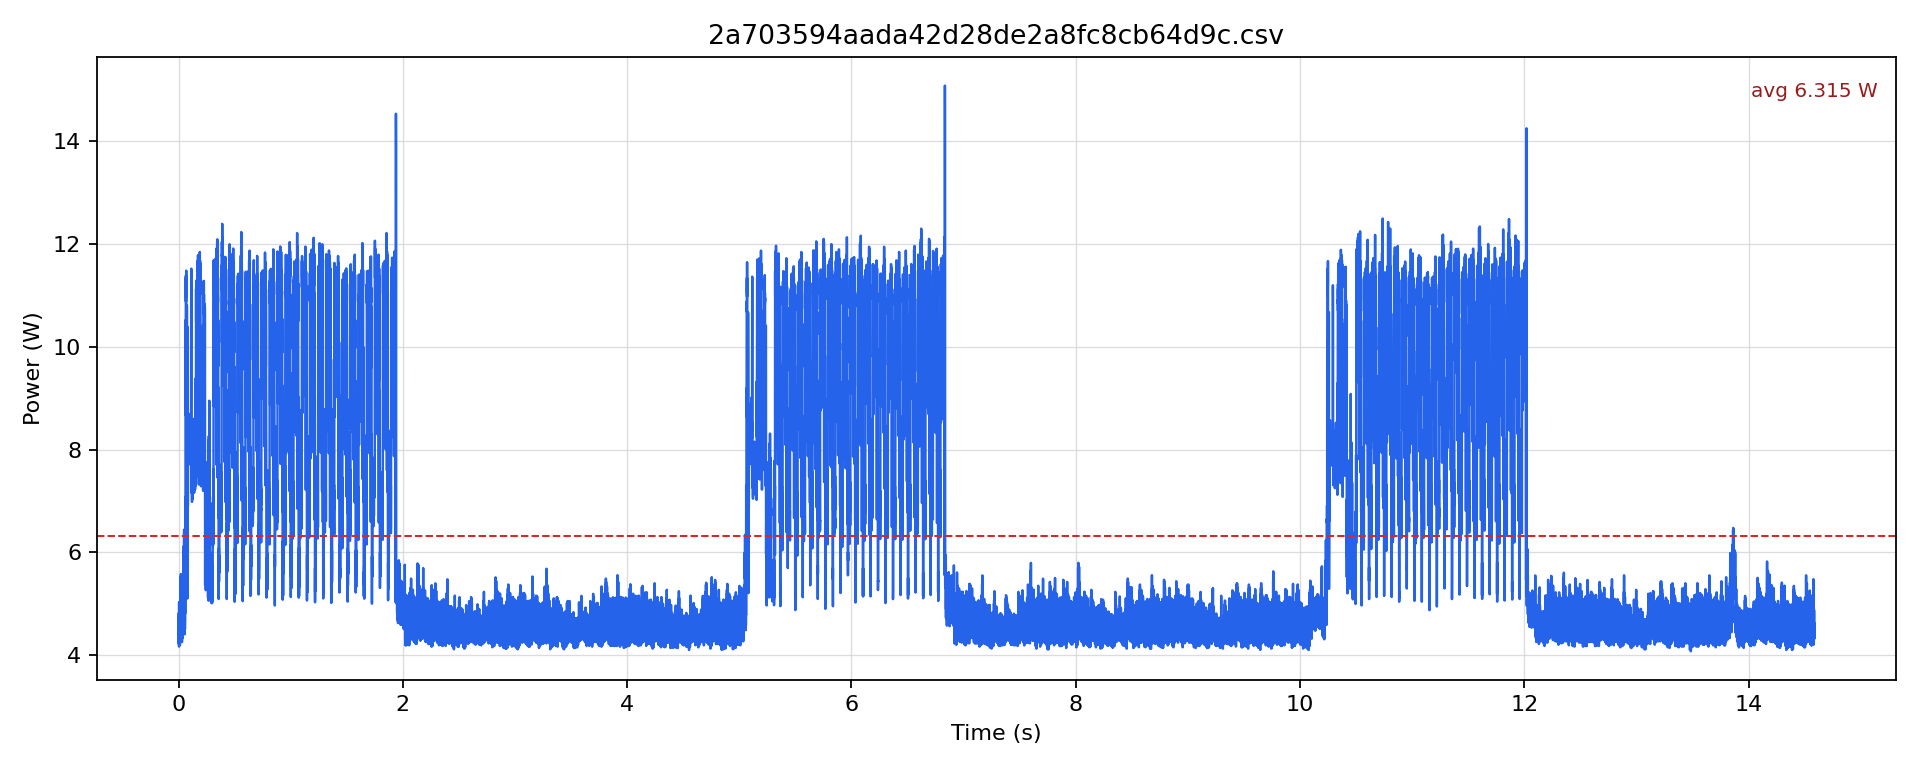

The file beside this chart, header and first rows:
timestamp [us], current [mA], voltage [mV], power [W]
0.0, 346.3, 12252, 4.243
500.0, 386.3, 12251, 4.733
1000, 357.9, 12253, 4.385
1500, 361, 12252, 4.424
2000, 344.2, 12251, 4.217
2500, 393.7, 12250, 4.823
3000, 360, 12250, 4.41
3500, 358.9, 12247, 4.396
4000, 340, 12252, 4.165
4500, 410.6, 12249, 5.029
5000, 362.1, 12251, 4.436
5500, 357.9, 12251, 4.384
6000, 344.2, 12254, 4.217
6500, 393.7, 12252, 4.824
7000, 358.9, 12254, 4.398
7500, 356.8, 12252, 4.372
8000, 347.3, 12252, 4.255
8500, 389.5, 12250, 4.771
9000, 355.8, 12251, 4.358
9500, 363.1, 12251, 4.449
10000, 349.4, 12249, 4.28
10500, 395.8, 12247, 4.847
11000, 360, 12247, 4.409
11500, 361, 12250, 4.423
12000, 343.1, 12251, 4.204
12500, 411.6, 12246, 5.041
13000, 354.7, 12247, 4.344
13500, 370.5, 12245, 4.537
14000, 378.9, 12246, 4.641
14500, 431.7, 12244, 5.285
15000, 400, 12244, 4.898
15500, 395.8, 12243, 4.846
16000, 417.9, 12239, 5.115
16500, 450.6, 12236, 5.514
17000, 392.6, 12238, 4.805
17500, 404.2, 12237, 4.947
18000, 391.6, 12238, 4.792
18500, 433.8, 12236, 5.308
19000, 391.6, 12238, 4.792
19500, 399, 12238, 4.883
20000, 404.3, 12237, 4.947
20500, 455.9, 12235, 5.578
21000, 386.3, 12238, 4.728
21500, 385.3, 12236, 4.714
22000, 368.4, 12239, 4.509
22500, 429.6, 12237, 5.257
23000, 371.6, 12239, 4.548
23500, 367.4, 12240, 4.497
24000, 356.8, 12245, 4.369
24500, 391.6, 12244, 4.795
25000, 361, 12247, 4.422
25500, 365.2, 12247, 4.473
26000, 350.5, 12246, 4.292
26500, 392.7, 12245, 4.808
27000, 363.2, 12246, 4.447
27500, 368.4, 12244, 4.511
28000, 352.6, 12247, 4.318
28500, 405.3, 12246, 4.964
29000, 356.8, 12250, 4.371
29500, 372.6, 12248, 4.564
... 29,110 more rows
